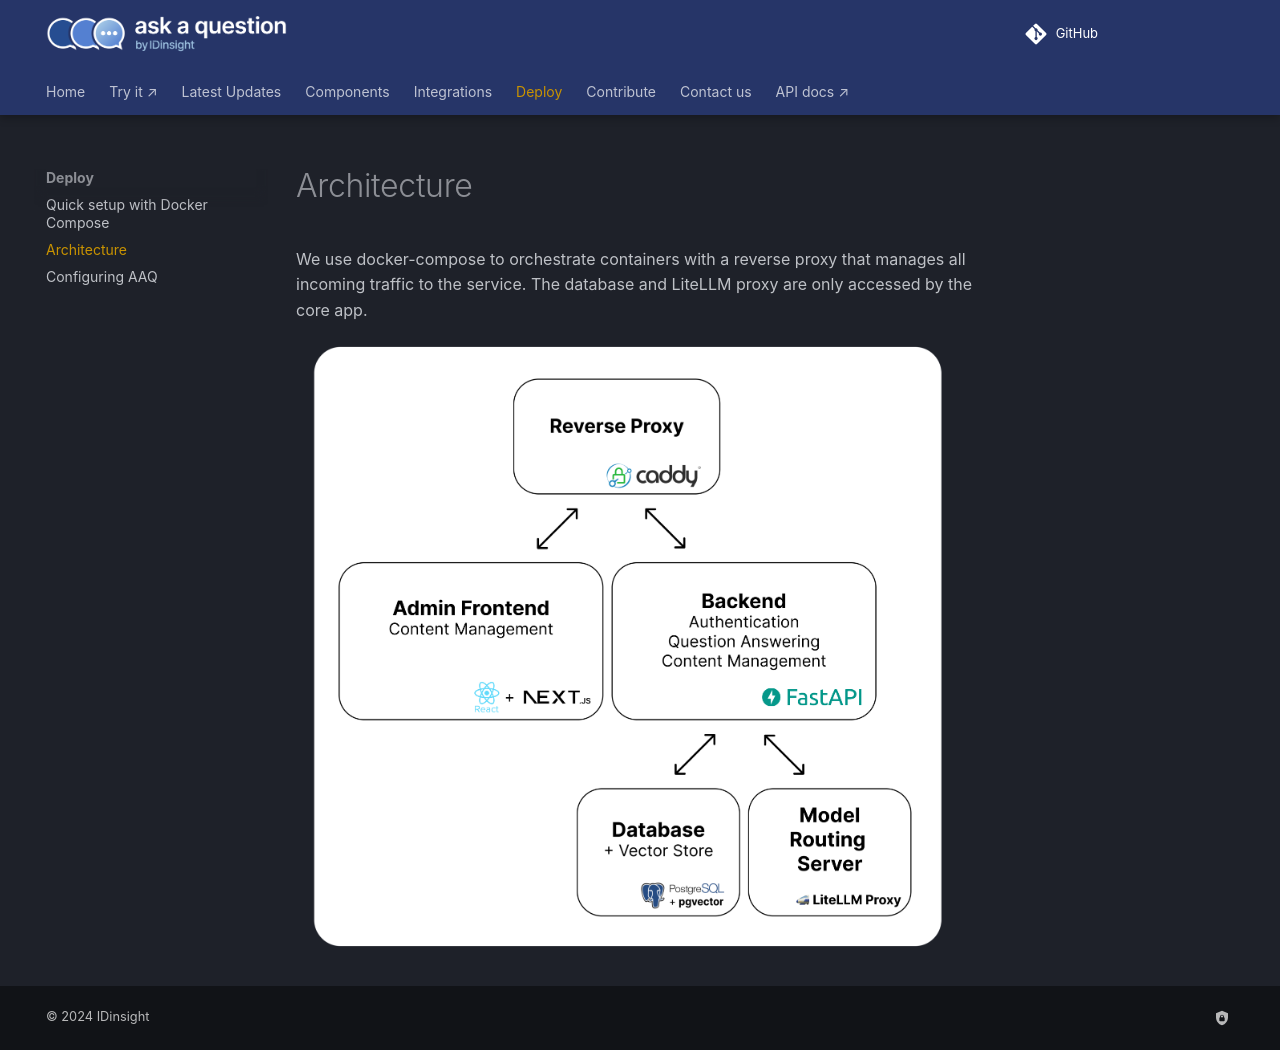

repository: IDinsight/ask-a-question · page: v1.4.0/deployment/architecture/index.html · generator: mkdocs

# Architecture

We use docker-compose to orchestrate containers with a reverse proxy that manages all incoming traffic to the service. The database and LiteLLM proxy are only accessed by the core app.

<p align="center">
  <img src="../../images/architecture.png" alt="Flow"/>
</p>
